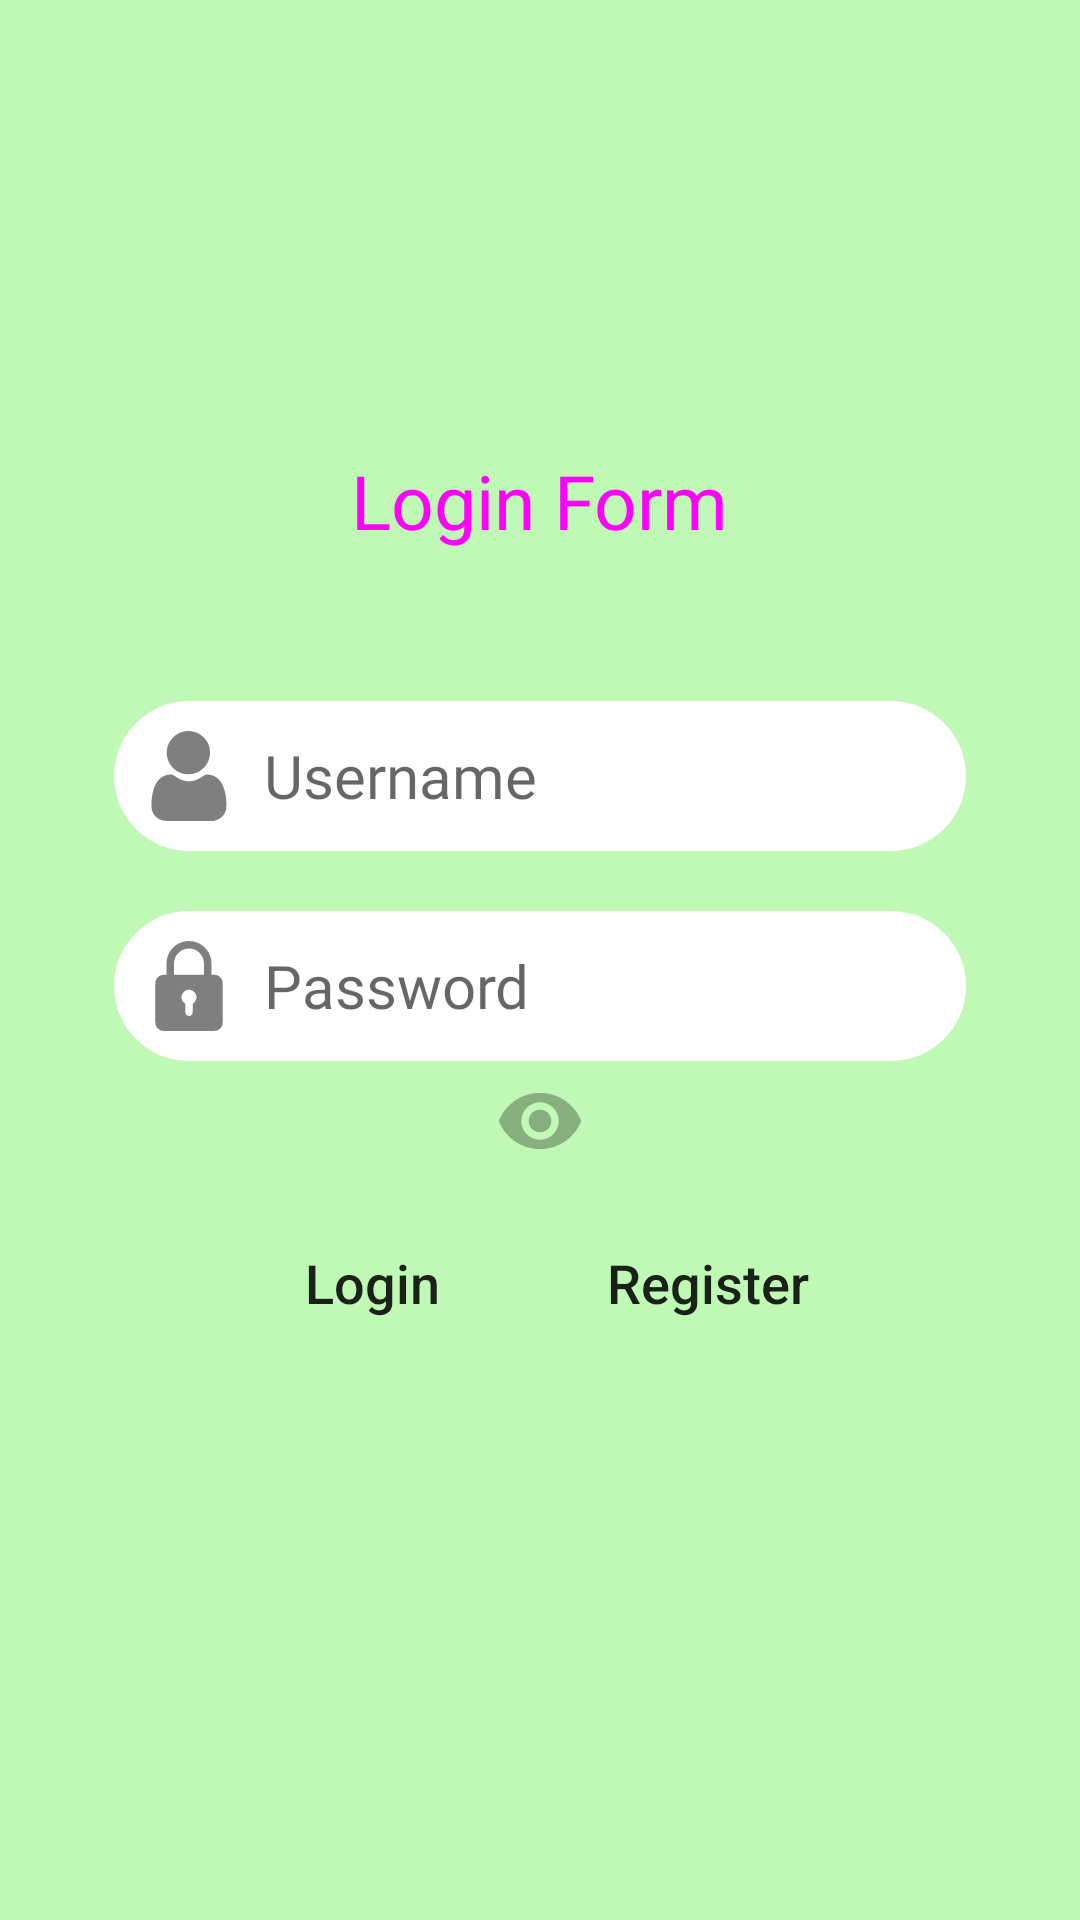

Layout XML and referenced resources for this Android screen:
<!-- AndroidManifest.xml: application theme Theme.SDPD -->
<!-- res/layout/activity_lab31a.xml -->
<?xml version="1.0" encoding="utf-8"?>
<RelativeLayout xmlns:android="http://schemas.android.com/apk/res/android"
    xmlns:app="http://schemas.android.com/apk/res-auto"
    xmlns:tools="http://schemas.android.com/tools"
    android:layout_width="match_parent"
    android:layout_height="match_parent"
    tools:context=".Lab_3_1_a"
    android:background="#54e2">

    <TextView
        android:id="@+id/lgnhdg"
        android:layout_width="wrap_content"
        android:layout_height="wrap_content"
        android:layout_centerHorizontal="true"
        android:layout_marginTop="150dp"
        android:fontFamily="@font/amaranth"
        android:textSize="25dp"
        android:text="Login Form"
        android:textColor="#FF00FF"/>

    <EditText
        android:id="@+id/username"
        android:layout_width="wrap_content"
        android:layout_height="wrap_content"
        android:layout_below="@id/lgnhdg"
        android:layout_centerHorizontal="true"
        android:layout_marginTop="50dp"
        android:background="@drawable/custom_et"
        android:backgroundTint="@color/white"
        android:drawableStart="@drawable/ic_user"
        android:drawablePadding="10dp"
        android:elevation="10dp"
        android:ems="12"
        android:fontFamily="@font/amaranth"
        android:hint="Username"
        android:padding="10dp"
        android:shadowColor="@color/black"
        android:textSize="20dp" />

    <EditText
        android:id="@+id/password"
        android:layout_width="wrap_content"
        android:layout_height="wrap_content"
        android:layout_below="@id/username"
        android:layout_centerHorizontal="true"
        android:layout_marginTop="20dp"
        android:background="@drawable/custom_et"
        android:backgroundTint="@color/white"
        android:drawableStart="@drawable/ic_padlock"
        android:drawablePadding="10dp"
        android:elevation="10dp"
        android:ems="12"
        android:fontFamily="@font/amaranth"
        android:hint="Password"
        android:inputType="textPassword"
        android:padding="10dp"
        android:shadowColor="@color/black"
        android:textSize="20dp" />

    <ImageView
        android:id="@+id/visible_password"
        android:layout_width="30dp"
        android:layout_height="30dp"
        android:layout_below="@id/password"
        android:layout_centerHorizontal="true"
        android:layout_marginTop="5dp"
        android:src="@drawable/ic_baseline_eye_24" />

    <Button
        android:id="@+id/login"
        android:layout_width="wrap_content"
        android:layout_height="wrap_content"
        android:layout_below="@id/password"
        android:layout_marginStart="80dp"
        android:layout_marginTop="50dp"
        android:background="@drawable/custom_et"
        android:text="Login"
        android:textAllCaps="false"
        android:textSize="18dp" />

    <Button
        android:id="@+id/register"
        android:layout_width="wrap_content"
        android:layout_height="wrap_content"
        android:layout_below="@id/password"
        android:layout_alignParentEnd="true"
        android:layout_marginEnd="80dp"
        android:layout_marginTop="50dp"
        android:background="@drawable/custom_et"
        android:text="Register"
        android:textAllCaps="false"
        android:textSize="18dp" />

</RelativeLayout>
<!-- resources referenced by this layout -->
<resources>
  <!-- drawable custom_et (drawable) -->
  <?xml version="1.0" encoding="utf-8"?>
  <shape xmlns:android="http://schemas.android.com/apk/res/android"
      android:shape="rectangle">
  
      <corners android:radius="50dp"
          />
  
  </shape>
  <!-- drawable ic_baseline_eye_24 (drawable) -->
  <vector android:alpha="0.5" android:height="30dp"
      android:tint="?attr/colorControlNormal" android:viewportHeight="24"
      android:viewportWidth="24" android:width="30dp" xmlns:android="http://schemas.android.com/apk/res/android">
      <path android:fillColor="@android:color/white" android:pathData="M12,4.5C7,4.5 2.73,7.61 1,12c1.73,4.39 6,7.5 11,7.5s9.27,-3.11 11,-7.5c-1.73,-4.39 -6,-7.5 -11,-7.5zM12,17c-2.76,0 -5,-2.24 -5,-5s2.24,-5 5,-5 5,2.24 5,5 -2.24,5 -5,5zM12,9c-1.66,0 -3,1.34 -3,3s1.34,3 3,3 3,-1.34 3,-3 -1.34,-3 -3,-3z"/>
  </vector>
  <!-- drawable ic_user (drawable) -->
  <vector android:alpha="0.5" android:height="30dp"
      android:viewportHeight="512" android:viewportWidth="512"
      android:width="30dp" xmlns:android="http://schemas.android.com/apk/res/android">
      <path android:fillColor="#000000"
          android:pathData="M233.5,1.5c-27.3,4.2 -51.7,17.2 -70.8,37.5 -21,22.3 -31.9,48.1 -33.4,79 -2.1,43.2 19.1,84.5 55.7,108.4 18,11.8 35.3,17.8 56.3,19.5 38.9,3 72.1,-9.2 98.9,-36.5 21.3,-21.6 32.1,-45.2 34.7,-75.3 3.6,-40.2 -11.6,-77.6 -41.9,-103.8 -19.6,-16.8 -37.6,-25.2 -62.5,-28.8 -12,-1.7 -26,-1.8 -37,-0z" android:strokeColor="#00000000"/>
      <path android:fillColor="#000000"
          android:pathData="M142.7,248.1c-45.2,4.8 -76.6,37.2 -91.2,94.4 -9.7,38.1 -12.2,83.9 -6,109 5.1,20.1 21.8,40.5 41.1,50.3 8.7,4.4 21.2,8 31.7,9.2 6.2,0.8 53.4,1 143.7,0.8l134.5,-0.3 8.5,-2.4c31.6,-8.6 53.2,-29.8 61.1,-59.6 4.1,-15.5 3.6,-52.5 -1.2,-81.7 -10.5,-65 -37.1,-104 -79.2,-116.2 -9.6,-2.8 -26.8,-4.9 -31.9,-3.9 -4.9,0.9 -11.7,4.5 -27.1,14.4 -16.4,10.6 -18.7,11.8 -31,16.4 -14.2,5.3 -25.9,7.6 -39.6,7.6 -14,-0 -24.8,-2 -39,-7 -13.4,-4.8 -14,-5.1 -35,-18.4 -11,-7 -19.2,-11.5 -22.4,-12.4 -5.6,-1.4 -5.6,-1.4 -17,-0.2z" android:strokeColor="#00000000"/>
  </vector>
  <style name="Theme.SDPD" parent="Theme.MaterialComponents.DayNight.DarkActionBar">
          
          <item name="colorPrimary">@color/purple_500</item>
          <item name="colorPrimaryVariant">@color/purple_700</item>
          <item name="colorOnPrimary">@color/white</item>
          
          <item name="colorSecondary">@color/teal_200</item>
          <item name="colorSecondaryVariant">@color/teal_700</item>
          <item name="colorOnSecondary">@color/black</item>
          
          <item name="android:statusBarColor" tools:targetApi="l">?attr/colorPrimaryVariant</item>
          
      </style>
  <!-- not gathered from this repository: default colours our renderer supplied (Android Studio template values) -->
  <color name="purple_500">#FF6200EE</color>
  <color name="purple_700">#FF3700B3</color>
  <color name="teal_200">#FF03DAC5</color>
  <color name="teal_700">#FF018786</color>
  <color name="black">#FF000000</color>
  <color name="white">#FFFFFFFF</color>
</resources>
